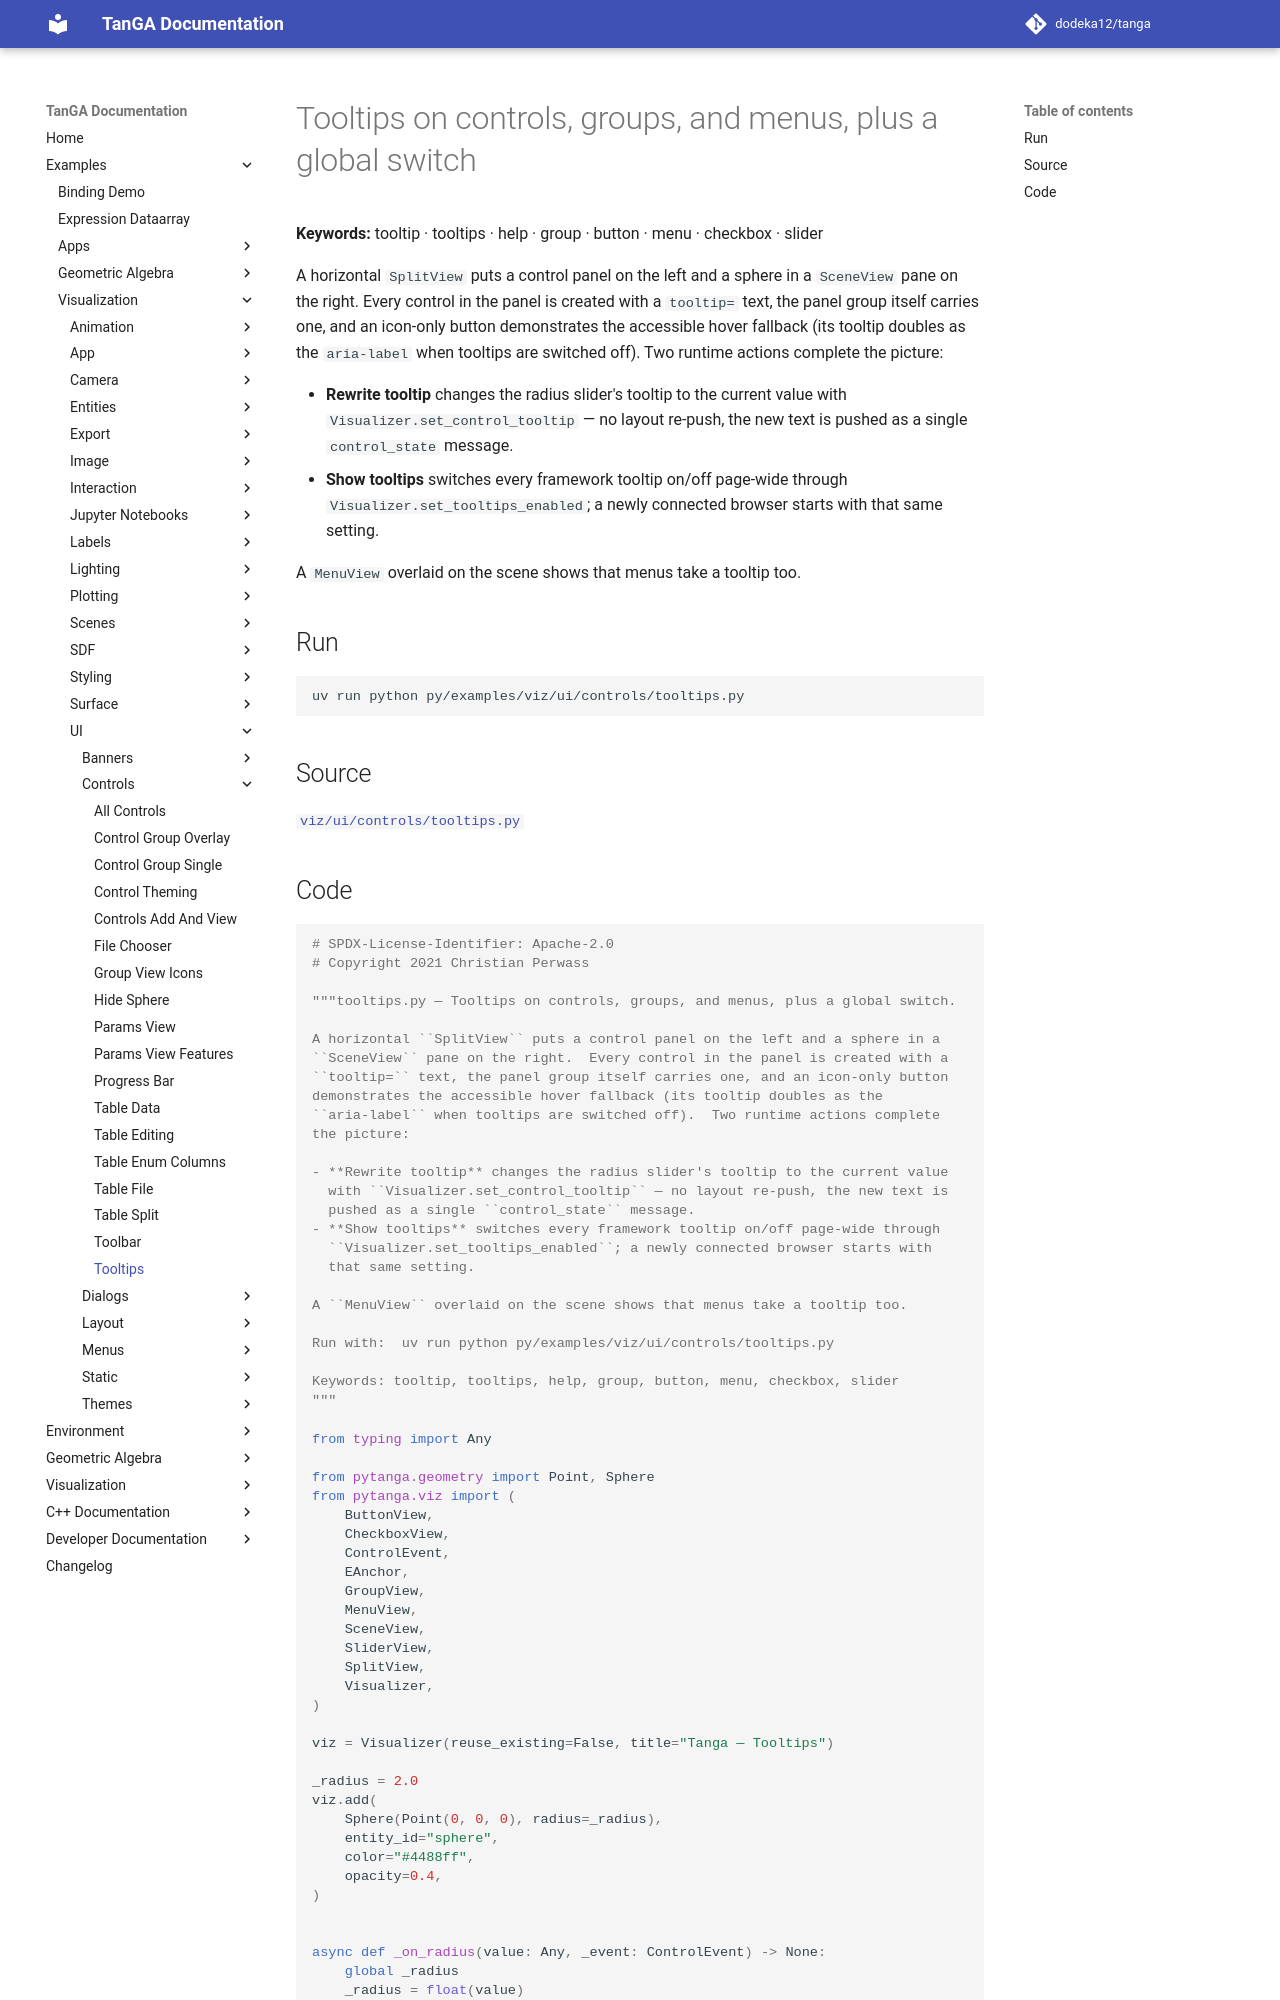

repository: dodeka12/tanga · page: v2.28.0-rc1/py/examples/viz/ui/controls/tooltips/index.html · generator: mkdocs

# Tooltips on controls, groups, and menus, plus a global switch

**Keywords:** tooltip · tooltips · help · group · button · menu · checkbox · slider

A horizontal `SplitView` puts a control panel on the left and a sphere in a
`SceneView` pane on the right.  Every control in the panel is created with a
`tooltip=` text, the panel group itself carries one, and an icon-only button
demonstrates the accessible hover fallback (its tooltip doubles as the
`aria-label` when tooltips are switched off).  Two runtime actions complete
the picture:

- **Rewrite tooltip** changes the radius slider's tooltip to the current value
  with `Visualizer.set_control_tooltip` — no layout re-push, the new text is
  pushed as a single `control_state` message.
- **Show tooltips** switches every framework tooltip on/off page-wide through
  `Visualizer.set_tooltips_enabled`; a newly connected browser starts with
  that same setting.

A `MenuView` overlaid on the scene shows that menus take a tooltip too.

## Run

```bash
uv run python py/examples/viz/ui/controls/tooltips.py
```

## Source

[`viz/ui/controls/tooltips.py`](https://github.com/dodeka12/tanga/blob/main/py/examples/viz/ui/controls/tooltips.py)
